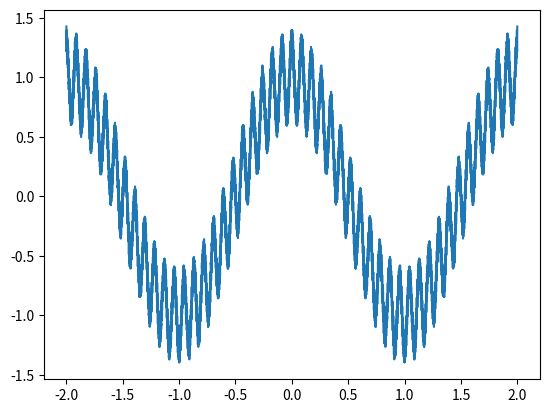

Generate this figure with matplotlib:
import numpy
import matplotlib.pyplot as plt

a=0.3
b=23

x_axis = numpy.linspace(-2,2,10000) # increase 10000 for higher precision
y_axis=0
k_range = numpy.array(range(0,101))

for k in k_range:
    y_axis+=numpy.pow(a,k)*numpy.cos(numpy.pow(b,k)*numpy.pi*x_axis)

plt.plot(x_axis, y_axis)
plt.gcf().set_dpi(300)

plt.show()